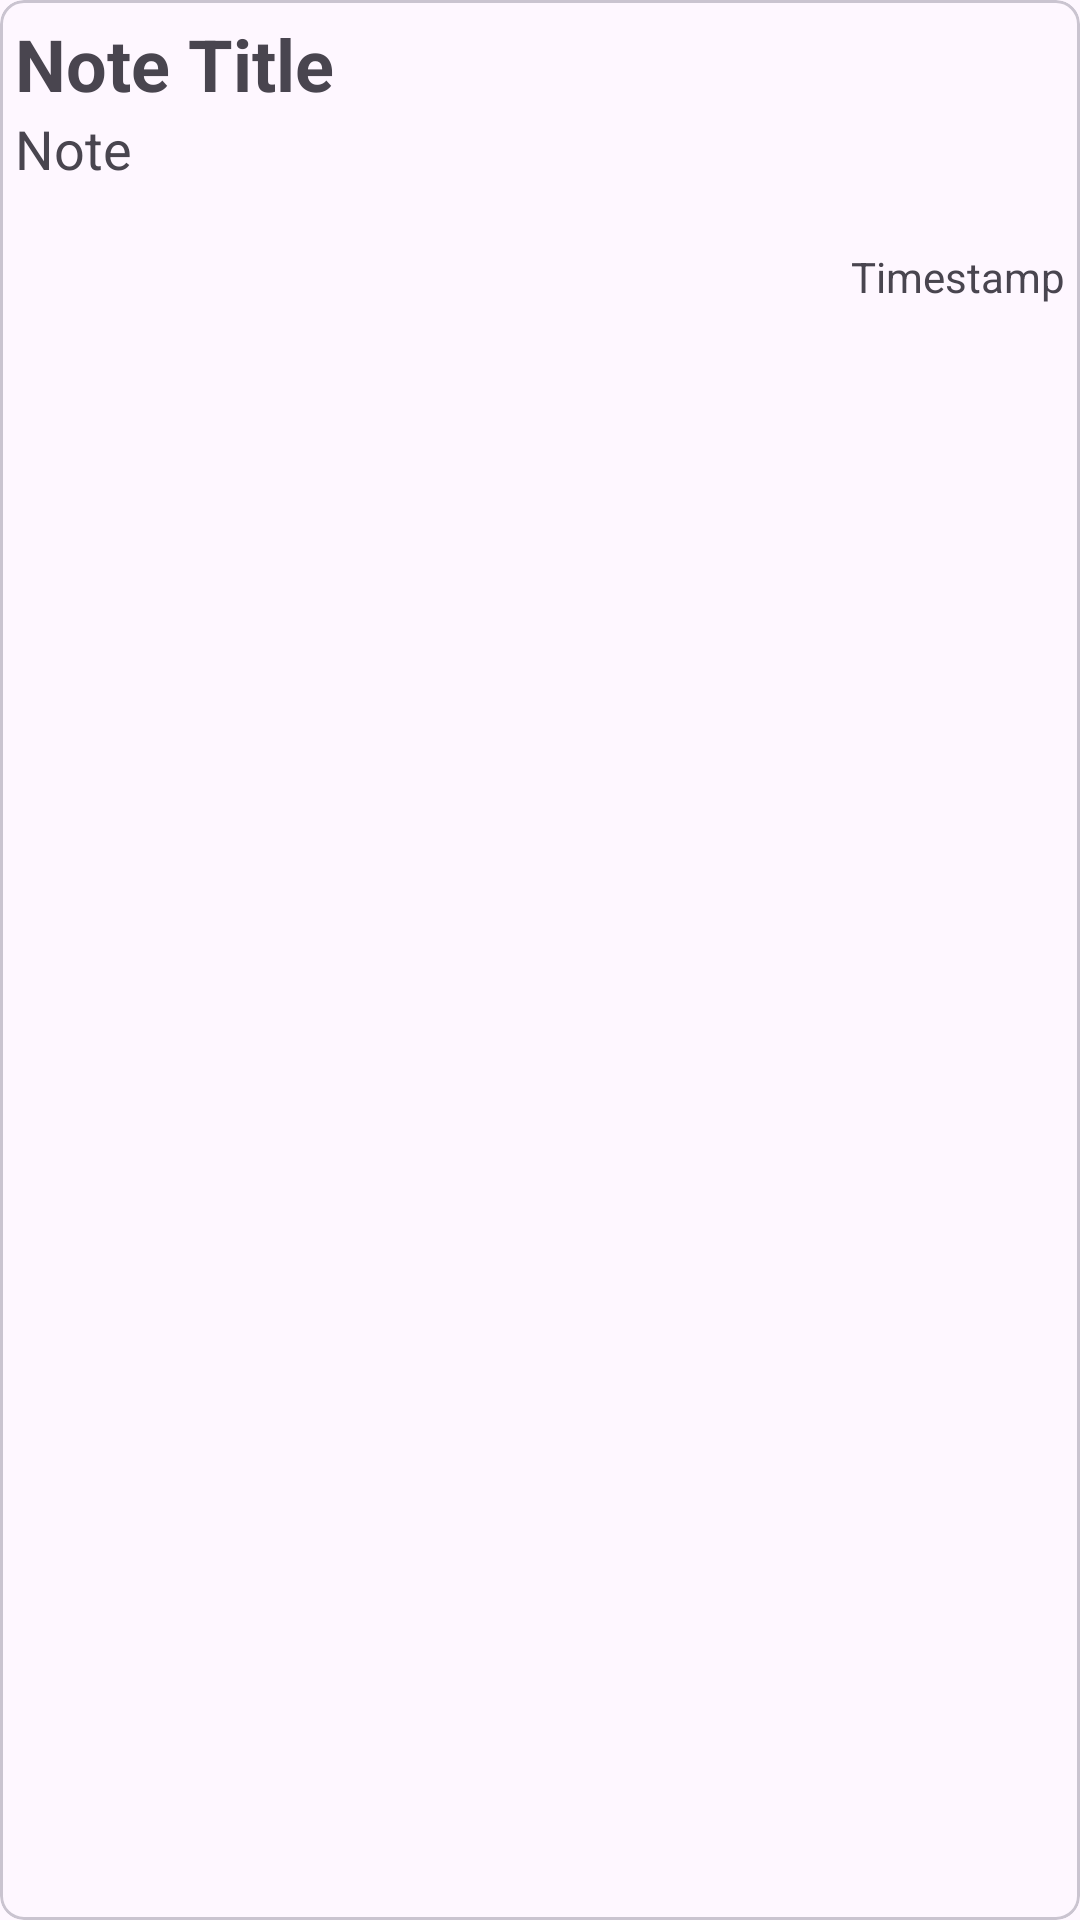

Write the Android layout XML for this screen, with the resource values it uses.
<!-- AndroidManifest.xml: application theme Theme.Noting -->
<!-- res/layout/list_note.xml -->
<?xml version="1.0" encoding="utf-8"?>
<com.google.android.material.card.MaterialCardView xmlns:android="http://schemas.android.com/apk/res/android"
    xmlns:app="http://schemas.android.com/apk/res-auto"
    android:id="@+id/cardLayout"
    android:layout_width="match_parent"
    android:layout_height="wrap_content"
    android:layout_margin="5dp"
    android:elevation="10dp"
    android:padding="10dp"
    app:cardCornerRadius="8dp">

    <androidx.constraintlayout.widget.ConstraintLayout
        android:layout_width="match_parent"
        android:layout_height="wrap_content"
        android:padding="5dp">

        <TextView
            android:id="@+id/tv_title"
            android:layout_width="wrap_content"
            android:layout_height="wrap_content"
            android:text="@string/note_title"
            android:textAppearance="?android:textAppearanceMedium"
            android:textSize="24sp"
            android:textStyle="bold"
            app:layout_constraintStart_toStartOf="parent"
            app:layout_constraintTop_toTopOf="parent" />

        <TextView
            android:id="@+id/tv_note"
            android:layout_width="wrap_content"
            android:layout_height="wrap_content"
            android:text="@string/note_content"
            android:textAppearance="?android:textAppearanceSmall"
            android:textSize="18sp"
            android:textStyle="normal"
            app:layout_constraintStart_toStartOf="parent"
            app:layout_constraintTop_toBottomOf="@id/tv_title" />

        <TextView
            android:id="@+id/tv_date"
            android:layout_width="wrap_content"
            android:layout_height="wrap_content"
            android:text="@string/note_timestamp"
            android:textAppearance="?android:textAppearanceSmall"
            android:textSize="14sp"
            android:textStyle="normal"
            app:layout_constraintBottom_toBottomOf="parent"
            app:layout_constraintEnd_toEndOf="parent"
            app:layout_constraintTop_toBottomOf="@id/tv_note" />

    </androidx.constraintlayout.widget.ConstraintLayout>

</com.google.android.material.card.MaterialCardView>
<!-- resources referenced by this layout -->
<resources>
  <string name="note_content">Note\n</string>
  <string name="note_timestamp">Timestamp\n</string>
  <string name="note_title">Note Title</string>
  <style name="Theme.Noting" parent="Base.Theme.Noting" />
  <style name="Base.Theme.Noting" parent="Theme.Material3.DayNight.NoActionBar">
           Customize your light theme here.
           <item name="colorPrimary">@color/my_light_primary</item>
      </style>
  <color name="my_light_primary">#150050</color>
</resources>
